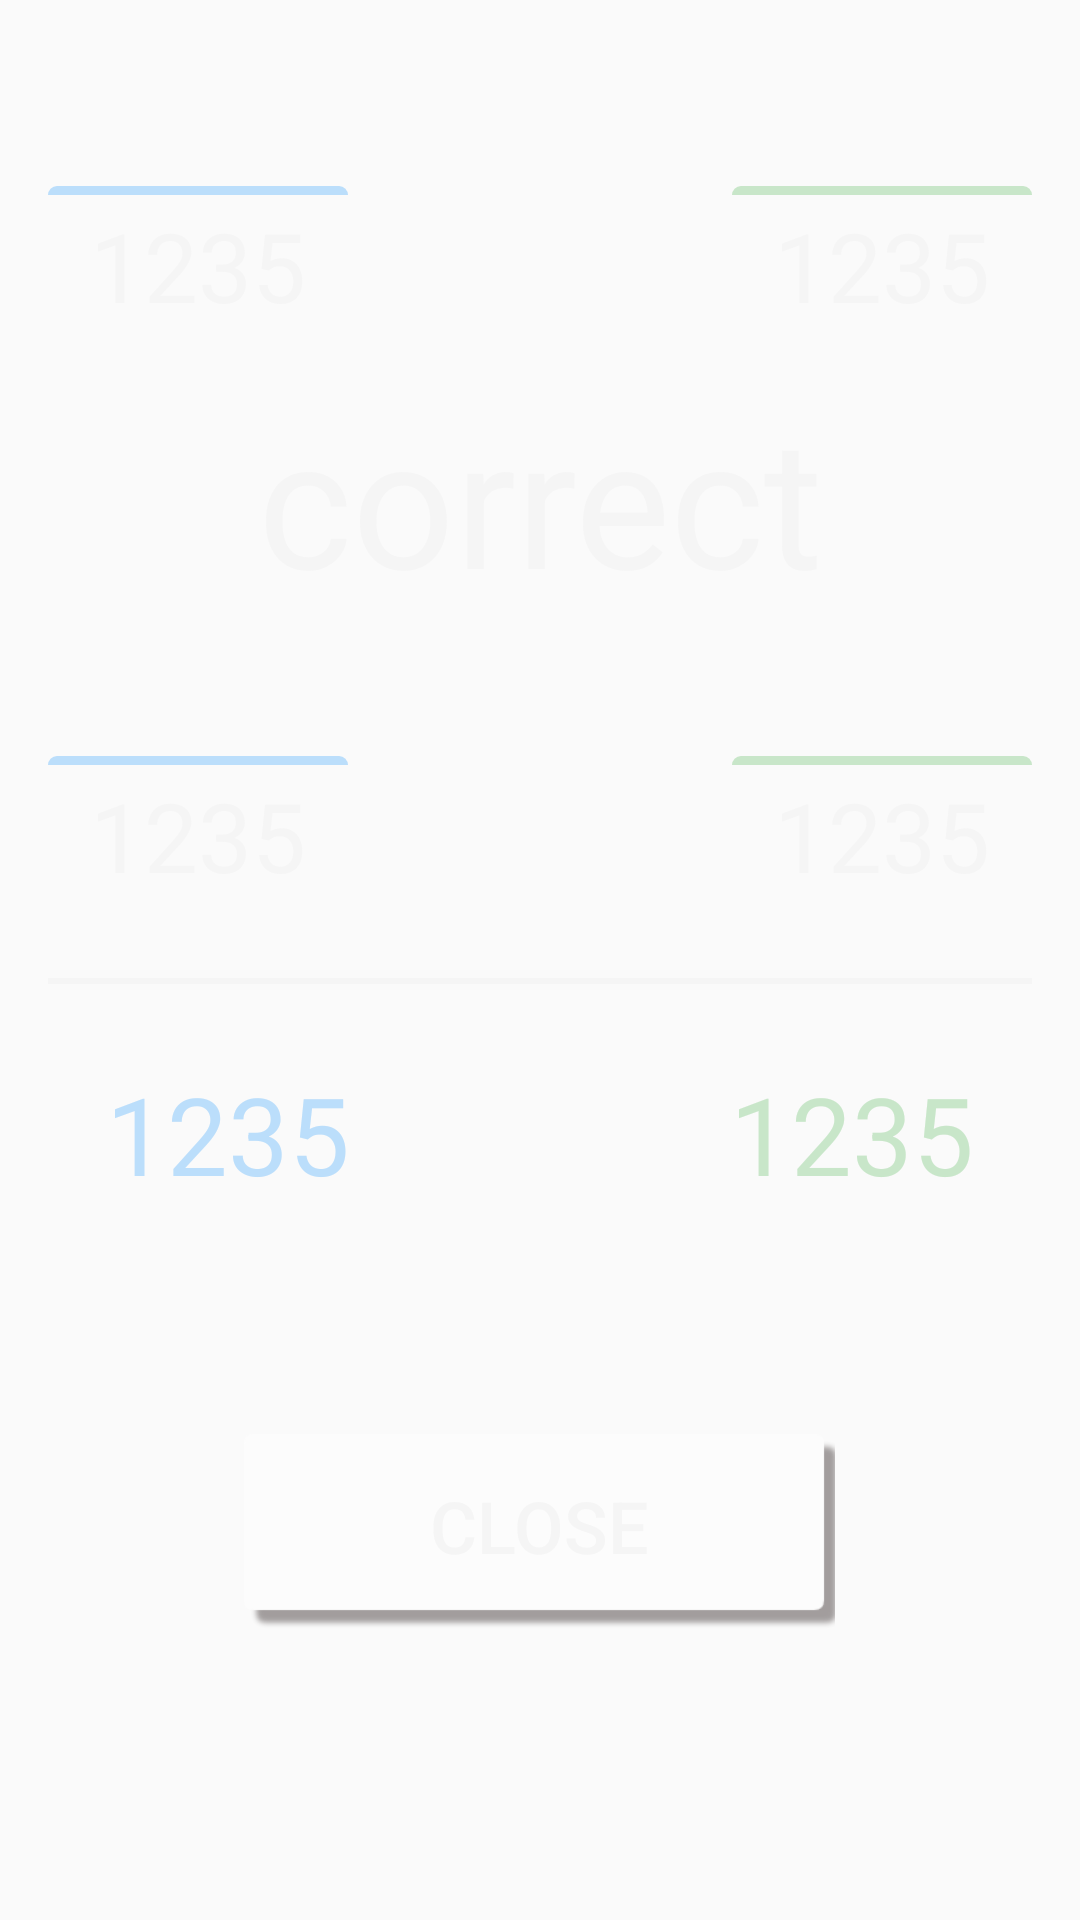

Here is an Android app screen rendered from its layout file. Give the layout XML and the strings, colors and styles it references.
<!-- AndroidManifest.xml: application theme AppTheme -->
<!-- res/layout/activity_multiplayer_answer.xml -->
<?xml version="1.0" encoding="utf-8"?>
<LinearLayout
    xmlns:android="http://schemas.android.com/apk/res/android"
    xmlns:tools="http://schemas.android.com/tools"
    android:layout_width="match_parent"
    android:layout_height="match_parent"
    android:padding="16dp"
    android:orientation="vertical"
    android:background="@drawable/sfondo"
    tools:context="wunderlabs.com.Millennio.multiplayerAnswerActivity">

    <RelativeLayout
        android:layout_width="match_parent"
        android:layout_height="80sp"
        android:layout_marginTop="30dp"
        android:gravity="center"
        android:orientation="horizontal">

        <LinearLayout
            android:layout_width="100dp"
            android:layout_height="wrap_content"
            android:layout_alignParentStart="true"
            android:orientation="vertical">

            <TextView
                android:layout_width="100dp"
                android:layout_height="3dp"
                android:background="@drawable/blue_line_top" />

            <TextView
                android:id="@+id/player1answer"
                android:layout_width="wrap_content"
                android:layout_height="wrap_content"
                android:layout_marginTop="2dp"
                android:layout_gravity="center"
                android:text="1235"
                android:textColor="@color/white"
                android:textSize="32sp" />


        </LinearLayout>

        <LinearLayout
            android:layout_width="100dp"
            android:layout_height="wrap_content"
            android:layout_alignParentEnd="true"
            android:orientation="vertical">

            <TextView
                android:layout_width="100dp"
                android:layout_height="3dp"
                android:layout_weight="2"
                android:background="@drawable/green_line_top" />

            <TextView
                android:id="@+id/player2answer"
                android:layout_width="wrap_content"
                android:layout_height="wrap_content"
                android:layout_marginTop="2dp"
                android:layout_weight="2"
                android:layout_gravity="center"
                android:text="1235"
                android:textColor="@color/white"
                android:textSize="32sp" />
        </LinearLayout>

    </RelativeLayout>

    <TextView
        android:id="@+id/correctAnswer"
        android:layout_width="wrap_content"
        android:layout_height="wrap_content"
        android:gravity="center"
        android:layout_gravity="center"
        android:text="correct"
        android:textSize="60sp"
        android:textColor="@color/white"
        />

    <RelativeLayout
        android:layout_width="match_parent"
        android:layout_height="80sp"
        android:layout_marginTop="30dp"
        android:gravity="center"
        android:orientation="horizontal">

        <LinearLayout
            android:layout_width="100dp"
            android:layout_height="wrap_content"
            android:layout_alignParentStart="true"
            android:orientation="vertical">

            <TextView
                android:layout_width="100dp"
                android:layout_height="3dp"
                android:background="@drawable/blue_line_top" />

            <TextView
                android:id="@+id/player1result"
                android:layout_width="wrap_content"
                android:layout_height="wrap_content"
                android:layout_marginTop="2dp"
                android:layout_gravity="center"
                android:text="1235"
                android:textColor="@color/white"
                android:textSize="32sp" />


        </LinearLayout>

        <LinearLayout
            android:layout_width="100dp"
            android:layout_height="wrap_content"
            android:layout_alignParentEnd="true"
            android:orientation="vertical">

            <TextView
                android:layout_width="100dp"
                android:layout_height="3dp"
                android:layout_weight="2"
                android:background="@drawable/green_line_top" />

            <TextView
                android:id="@+id/player2result"
                android:layout_width="wrap_content"
                android:layout_height="wrap_content"
                android:layout_marginTop="2dp"
                android:layout_weight="2"
                android:layout_gravity="center"
                android:text="1235"
                android:textColor="@color/white"
                android:textSize="32sp" />
        </LinearLayout>

    </RelativeLayout>

    <TextView
        android:layout_width="match_parent"
        android:layout_height="2dp"
        android:layout_marginTop="10dp"
        android:background="@color/white"
        />

    <RelativeLayout
        android:layout_width="match_parent"
        android:layout_height="80sp"
        android:layout_marginTop="10dp"
        android:gravity="center"
        android:orientation="horizontal">

        <TextView
            android:id="@+id/player1points"
            android:layout_width="120dp"
            android:layout_height="wrap_content"
            android:gravity="center"
            android:textColor="@color/blue_light"
            android:layout_marginEnd="16dp"
            android:text="1235"
            android:textSize="36sp"
            />

        <TextView
            android:id="@+id/player2points"
            android:layout_width="120dp"
            android:layout_height="wrap_content"
            android:textColor="@color/green_light"
            android:layout_alignParentEnd="true"
            android:gravity="center"
            android:text="1235"
            android:textSize="36sp"
            />

    </RelativeLayout>

    <LinearLayout
        android:layout_width="match_parent"
        android:layout_height="65dp"
        android:layout_alignParentBottom="true"
        android:weightSum="20"
        android:orientation="horizontal"
        android:layout_marginTop="60dp">

        <TextView
            android:layout_width="0dp"
            android:layout_height="match_parent"
            android:layout_weight="4"/>

        <RelativeLayout
            android:layout_width="0dp"
            android:layout_height="match_parent"
            android:layout_weight="12">

            <Button
                android:id="@+id/closeButton"
                android:layout_width="match_parent"
                android:layout_height="match_parent"
                android:background="@null"
                android:text="@string/close"
                android:textColor="@color/white"
                android:paddingBottom="4dp"
                android:textSize="24sp" />

            <TextView
                android:layout_width="match_parent"
                android:layout_height="match_parent"
                android:background="@drawable/shadow_173216"
                android:alpha="0.43"/>

        </RelativeLayout>

        <TextView
            android:layout_width="0dp"
            android:layout_height="match_parent"
            android:layout_weight="4"/>

    </LinearLayout>


</LinearLayout>
<!-- resources referenced by this layout -->
<resources>
  <color name="blue_light">#BBDEFB</color>
  <color name="green_light">#C8E6C9</color>
  <color name="white">#F5F5F5</color>
  <!-- drawable blue_line_top (drawable) -->
  <?xml version="1.0" encoding="utf-8"?>
  <shape xmlns:android="http://schemas.android.com/apk/res/android"
      android:shape="rectangle">
  
      <solid android:color="@color/blue_light"/>
  
      <corners android:topLeftRadius="5dp" android:topRightRadius="5dp"
          android:bottomLeftRadius="0dp" android:bottomRightRadius="0dp"/>
  
  </shape>
  <!-- drawable green_line_top (drawable) -->
  <?xml version="1.0" encoding="utf-8"?>
  <shape xmlns:android="http://schemas.android.com/apk/res/android"
      android:shape="rectangle">
  
      <solid android:color="@color/green_light"/>
  
      <corners android:topLeftRadius="5dp" android:topRightRadius="5dp"
          android:bottomLeftRadius="0dp" android:bottomRightRadius="0dp"/>
  
  </shape>
  <string name="close">close</string>
  <style name="AppTheme" parent="Theme.AppCompat.Light.NoActionBar">
          
          <item name="colorPrimary">@color/colorPrimary</item>
          <item name="colorPrimaryDark">@color/colorPrimaryDark</item>
          <item name="colorAccent">@color/black</item>
  
          <item name="android:textColorPrimary">@color/white</item>
          <item name="android:textColorPrimaryInverse">@color/white</item>
          <item name="android:textColorSecondary">@color/white</item>
          <item name="android:textColorSecondaryInverse">@color/white</item>
  
      </style>
  <color name="colorPrimary">#3F51B5</color>
  <color name="colorPrimaryDark">#303F9F</color>
  <color name="black">#000000</color>
</resources>
